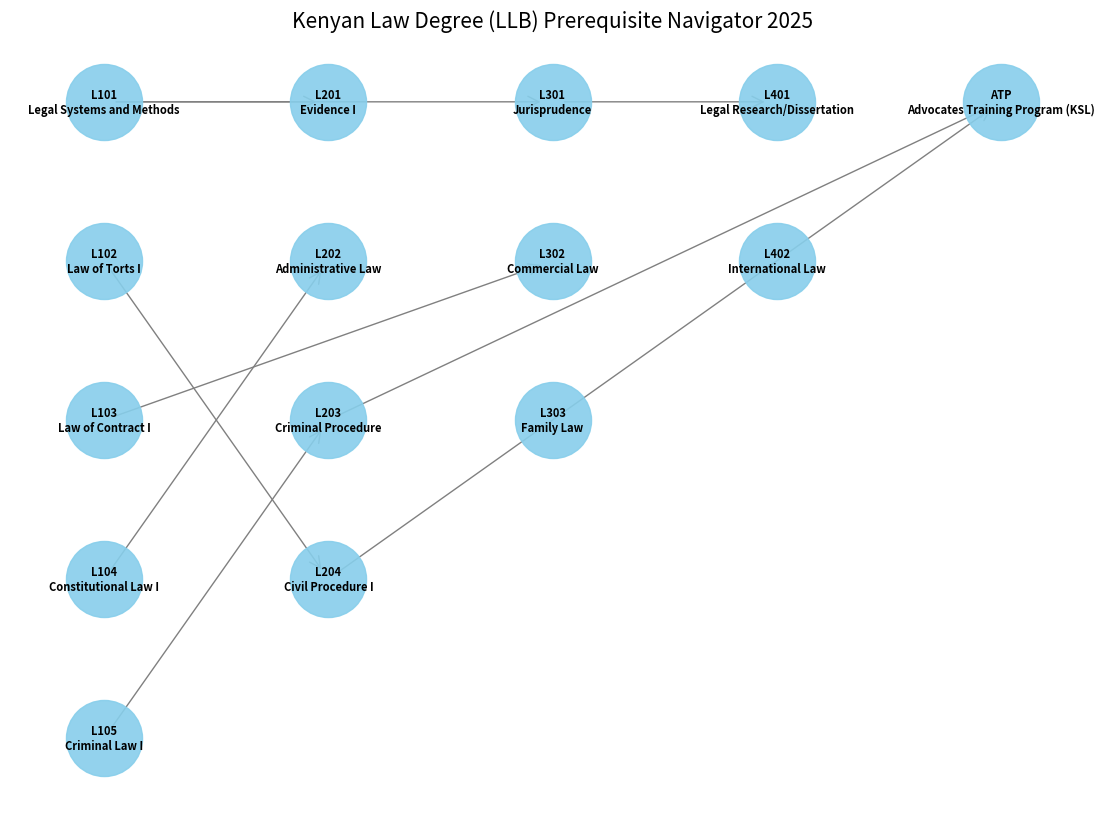

The script that saved this image:
import networkx as nx
import matplotlib.pyplot as plt

class LawDegreeNavigator:
    def __init__(self):
        self.graph = nx.DiGraph()
        self._load_kenyan_llb_curriculum()

    def _load_kenyan_llb_curriculum(self):
        """Standard CLE (Council of Legal Education) aligned curriculum mapping."""
        # Nodes: (Course Code, Name, Year)
        courses = [
            ("L101", "Legal Systems and Methods", 1),
            ("L102", "Law of Torts I", 1),
            ("L103", "Law of Contract I", 1),
            ("L104", "Constitutional Law I", 1),
            ("L105", "Criminal Law I", 1),
            ("L201", "Evidence I", 2),
            ("L202", "Administrative Law", 2),
            ("L203", "Criminal Procedure", 2),
            ("L204", "Civil Procedure I", 2),
            ("L301", "Jurisprudence", 3),
            ("L302", "Commercial Law", 3),
            ("L303", "Family Law", 3),
            ("L401", "Legal Research/Dissertation", 4),
            ("L402", "International Law", 4),
            ("ATP", "Advocates Training Program (KSL)", 5)
        ]
        
        for code, name, year in courses:
            self.graph.add_node(code, name=name, year=year)

        # Prerequisite Edges
        edges = [
            ("L101", "L201"), # Legal Systems -> Evidence
            ("L101", "L301"), # Legal Systems -> Jurisprudence
            ("L105", "L203"), # Criminal Law -> Criminal Procedure
            ("L104", "L202"), # Constitutional -> Administrative
            ("L102", "L204"), # Torts -> Civil Procedure
            ("L103", "L302"), # Contract -> Commercial
            ("L204", "ATP"),  # Civil Proc -> KSL
            ("L203", "ATP"),  # Crim Proc -> KSL
            ("L301", "L401"), # Jurisprudence -> Dissertation
        ]
        self.graph.add_edges_from(edges)

    def visualize(self, output_file="llb_pathway_2025.png"):
        plt.figure(figsize=(14, 10))
        
        # Positioning nodes by year (horizontal layers)
        pos = {}
        year_counts = {1: 0, 2: 0, 3: 0, 4: 0, 5: 0}
        
        for node, data in self.graph.nodes(data=True):
            year = data['year']
            pos[node] = (year * 2, -year_counts[year])
            year_counts[year] += 1

        labels = {node: f"{node}\n{data['name']}" for node, data in self.graph.nodes(data=True)}
        
        nx.draw_networkx_nodes(self.graph, pos, node_size=3000, node_color="skyblue", alpha=0.9)
        nx.draw_networkx_edges(self.graph, pos, arrowstyle="->", arrowsize=20, edge_color="gray")
        nx.draw_networkx_labels(self.graph, pos, labels, font_size=8, font_weight="bold")

        plt.title("Kenyan Law Degree (LLB) Prerequisite Navigator 2025", fontsize=15)
        plt.axis("off")
        print(f"Saving visualization to {output_file}...")
        plt.savefig(output_file)
        plt.show()

    def get_path_to_ksl(self):
        """Finds critical path to Kenya School of Law."""
        print("\nCritical Path to Advocates Training Program (KSL):")
        try:
            paths = nx.all_simple_paths(self.graph, source="L101", target="ATP")
            for i, path in enumerate(paths):
                print(f"Option {i+1}: {' -> '.join(path)}")
        except nx.NetworkXNoPath:
            print("No specific core path defined.")

if __name__ == "__main__":
    navigator = LawDegreeNavigator()
    navigator.get_path_to_ksl()
    navigator.visualize()
